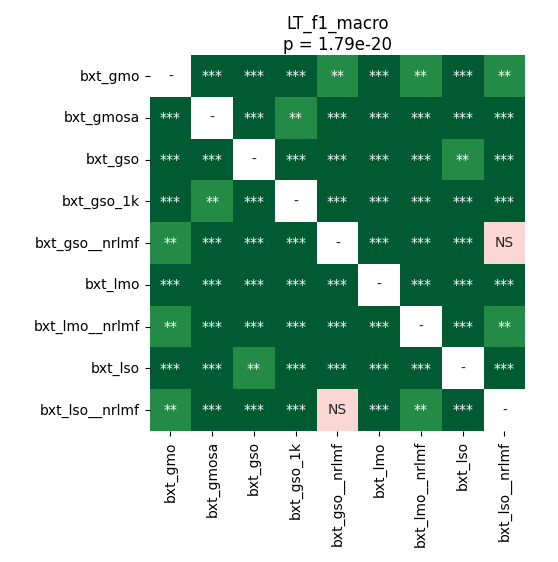

The table this chart was drawn from, first rows:
	bxt_gmo	bxt_gmosa	bxt_gso	bxt_gso_1k	bxt_gso__nrlmf	bxt_lmo	bxt_lmo__nrlmf	bxt_lso	bxt_lso__nrlmf
bxt_gmo	1.0	4.39453125e-05	4.39453125e-05	4.39453125e-05	0.001476	4.39453125e-05	0.006656	4.39453125e-05	0.00293
bxt_gmosa	4.39453125e-05	1.0	4.39453125e-05	0.001476	4.39453125e-05	4.39453125e-05	4.39453125e-05	4.39453125e-05	4.39453125e-05
bxt_gso	4.39453125e-05	4.39453125e-05	1.0	8.451021634615384e-05	4.39453125e-05	0.0007198	4.39453125e-05	0.001476	4.39453125e-05
bxt_gso_1k	4.39453125e-05	0.001476	8.451021634615384e-05	1.0	4.39453125e-05	4.39453125e-05	4.39453125e-05	4.39453125e-05	4.39453125e-05
bxt_gso__nrlmf	0.001476	4.39453125e-05	4.39453125e-05	4.39453125e-05	1.0	4.39453125e-05	0.0004069	4.39453125e-05	0.7057
bxt_lmo	4.39453125e-05	4.39453125e-05	0.0007198	4.39453125e-05	4.39453125e-05	1.0	4.39453125e-05	0.0005493	4.39453125e-05
bxt_lmo__nrlmf	0.006656	4.39453125e-05	4.39453125e-05	4.39453125e-05	0.0004069	4.39453125e-05	1.0	4.39453125e-05	0.007847
bxt_lso	4.39453125e-05	4.39453125e-05	0.001476	4.39453125e-05	4.39453125e-05	0.0005493	4.39453125e-05	1.0	4.39453125e-05
bxt_lso__nrlmf	0.00293	4.39453125e-05	4.39453125e-05	4.39453125e-05	0.7057	4.39453125e-05	0.007847	4.39453125e-05	1.0
